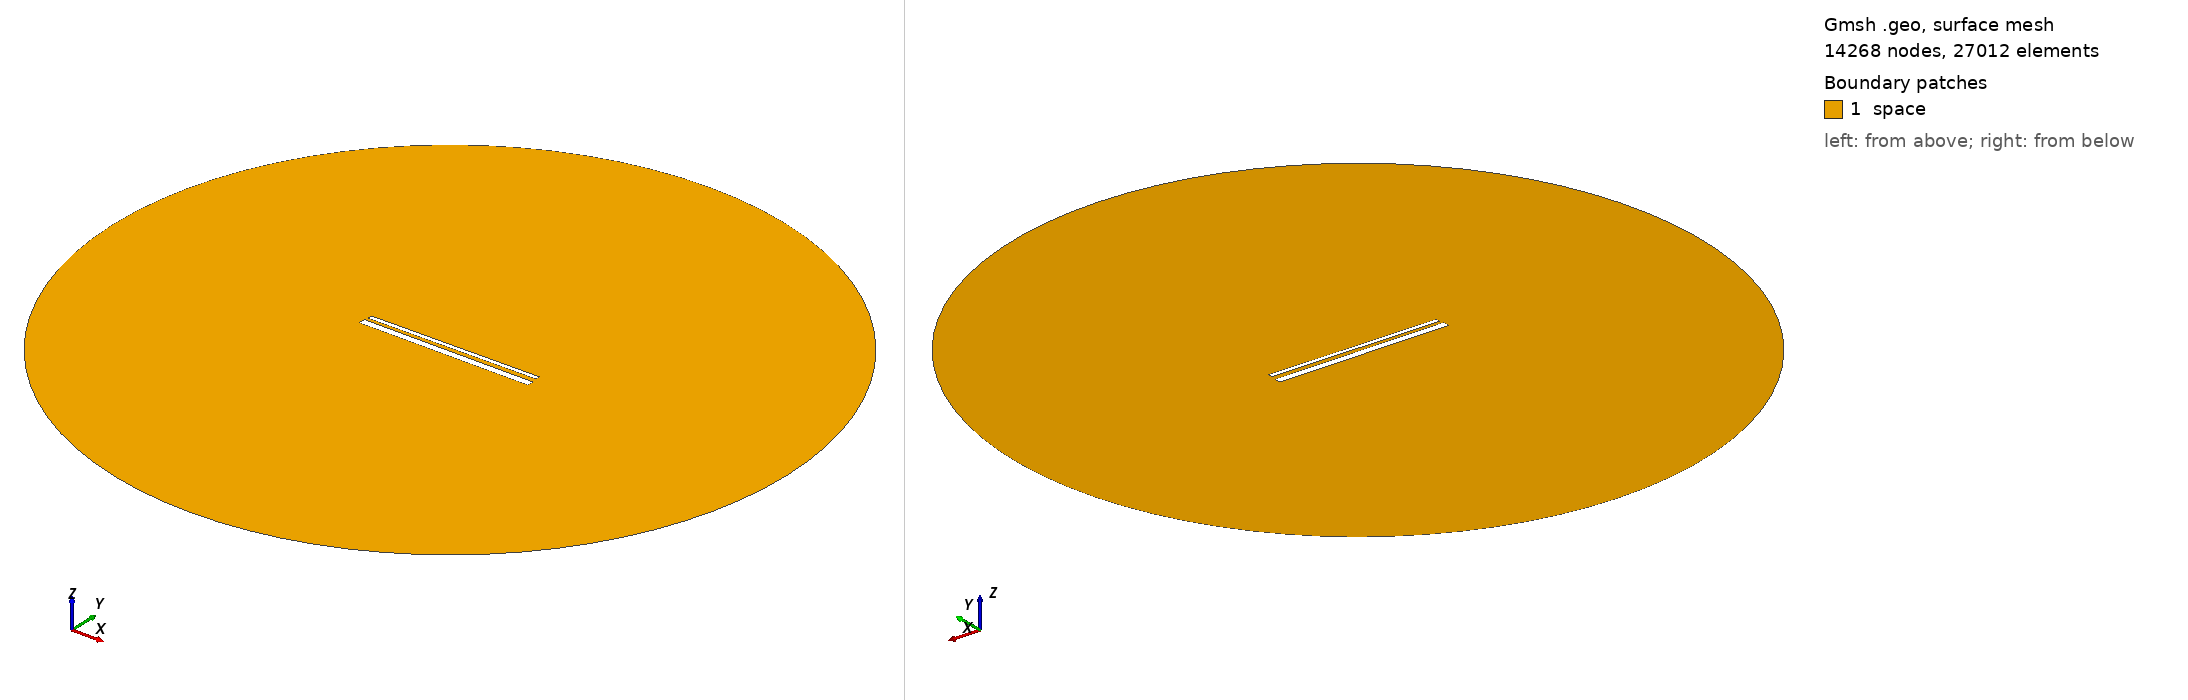

Gmsh geometry script, surface-meshed: 14268 nodes, 27012 surface elements. Boundary patches (legend numbers): 1 space. Left view from above one corner, right view from below the opposite corner. Legend entries are the model's physical surfaces. The drawing asked Gmsh for element sizes between 1% and 20% of the model's largest extent; the script's own settings can give other sizes.

=== 943.geo (drawn) ===
// Set the geometry kernel
SetFactory("OpenCASCADE");

//---------------------------------------
// Rectangles
//---------------------------------------

// Rectangle 1 (top)
Point(1) = {-49.4, 1.5722222222222222, 0, 1.0};
Point(2) = {49.4, 1.5722222222222222, 0, 1.0};
Point(3) = {49.4, 4.372222222222223, 0, 1.0};
Point(4) = {-49.4, 4.372222222222223, 0, 1.0};

Line(1) = {1, 2};
Line(2) = {2, 3};
Line(3) = {3, 4};
Line(4) = {4, 1};

Line Loop(1) = {1, 2, 3, 4};
Plane Surface(1) = {1};

Rotate { {0, 0, 1}, {0,  0.9722222222222222,  0}, 0.01 } {
  Surface{1};
}

// Rectangle 2 (bottom)
Point(5) = {-50,-0.9722222222222222, 0, 1.0};
Point(6) = { 50,-0.9722222222222222, 0, 1.0};
Point(7) = { 50,-4.972222222222222, 0, 1.0};
Point(8) = {-50,-4.972222222222222, 0, 1.0};

Line(5) = {5, 6};
Line(6) = {6, 7};
Line(7) = {7, 8};
Line(8) = {8, 5};

Line Loop(2) = {5, 6, 7, 8};
Plane Surface(2) = {2}; 


//---------------------------------------
// Circle
//---------------------------------------

// Define points
Point(9) = {0, 0, 0};        // Center
Point(10) = {200, 0, 0};     // Start point
Point(11) = {0, 200, 0};     // 90 degrees
Point(12) = {-200, 0, 0};    // 180 degrees
Point(13) = {0, -200, 0};    // 270 degrees

// Define circle arcs (each needs start, center, end)
Circle(9) = {10, 9, 11};
Circle(10) = {11, 9, 12};
Circle(11) = {12, 9, 13};
Circle(12) = {13, 9, 10};

// Define curve loop and surface if needed
Curve Loop(3) = {9, 10, 11, 12};
Surface(3) = {3};

// Subtract Rectangles from Circle
BooleanDifference{ Surface{3}; Delete; }{ Surface{1}; Surface{2}; Delete; }

//---------------------------------------
// Transfinite Lines and Surface
//---------------------------------------
r = 7;
Transfinite Line {1, 3} = 50*r Using Progression 1;
Transfinite Line {2, 4} = 2*r Using Progression 1;
Transfinite Line {5, 7} = 50*r Using Progression 1;
Transfinite Line {6, 8} = 2*r Using Progression 1;
Transfinite Line {9, 10, 11, 12} = 20 Using Progression 1;

//---------------------------------------
// Define Physical Groups
//---------------------------------------                

//--- Physical Curves
// Physical groups for boundaries
Physical Line("force_segment", 10) = {1};
Physical Line("upper_plate", 11) = {2, 3, 4};
Physical Line("lower_plate", 12) = {5, 6, 7, 8};
Physical Line("boundary", 20) = {9, 10, 11, 12};

//--- Physical Surfaces
Physical Surface("space", 30) = {3};

//---------------------------------------
// 6. Generate the Mesh
//---------------------------------------
Mesh 2;  // 2D mesh generation
